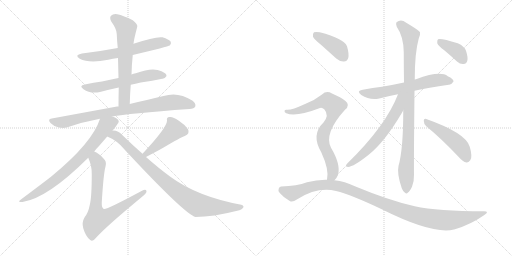
t = 0.00 s
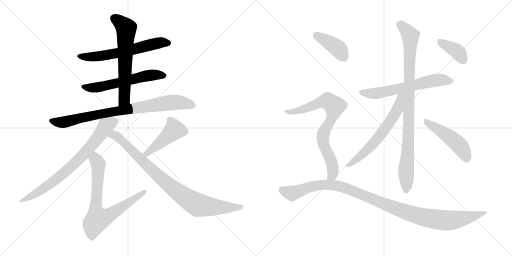
t = 2.56 s
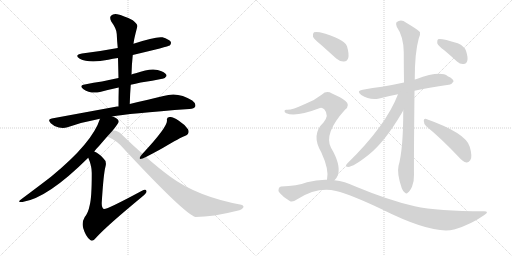
t = 5.12 s
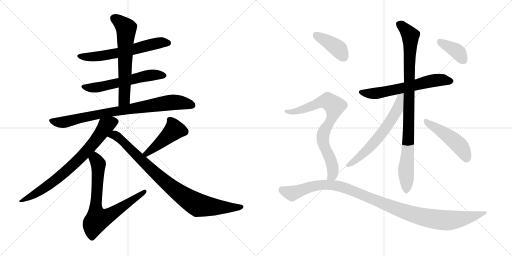
t = 7.68 s
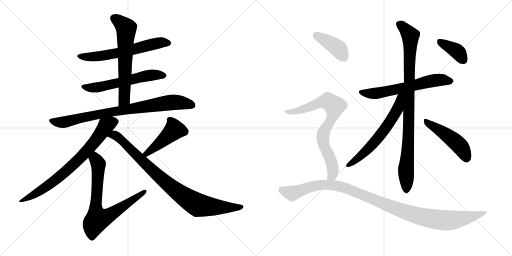
t = 10.23 s
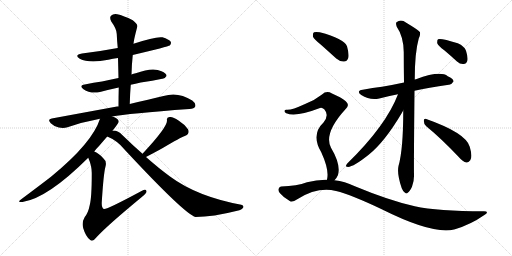
t = 12.79 s

The animated SVG that drew these frames (rendered in a browser with its animation timeline set to each time). Animation: 16 CSS @keyframes rules; one cycle of 12.79 s.

<svg version="1.1" viewBox="0 0 2048 1024" xmlns="http://www.w3.org/2000/svg">
  <g stroke="lightgray" stroke-dasharray="1,1" stroke-width="1" transform="scale(4, 4)">
    <line x1="0" y1="0" x2="256" y2="256"></line>
    <line x1="256" y1="0" x2="0" y2="256"></line>
    <line x1="128" y1="0" x2="128" y2="256"></line>
    <line x1="0" y1="128" x2="256" y2="128"></line>
    <line x1="256" y1="0" x2="512" y2="256"></line>
    <line x1="512" y1="0" x2="256" y2="256"></line>
    <line x1="384" y1="0" x2="384" y2="256"></line>
    <line x1="256" y1="128" x2="512" y2="128"></line>
  </g>
<g transform="scale(1, -1) translate(0, -850)">
   <style type="text/css">
    @keyframes keyframes0 {
      from {
       stroke: black;
       stroke-dashoffset: 615;
       stroke-width: 128;
       }
       67% {
       animation-timing-function: step-end;
       stroke: black;
       stroke-dashoffset: 0;
       stroke-width: 128;
       }
       to {
       stroke: black;
       stroke-width: 1024;
       }
       }
       #make-me-a-hanzi-animation-0 {
         animation: keyframes0 0.750488s both;
         animation-delay: 0.000000s;
         animation-timing-function: linear;
       }
    @keyframes keyframes1 {
      from {
       stroke: black;
       stroke-dashoffset: 582;
       stroke-width: 128;
       }
       65% {
       animation-timing-function: step-end;
       stroke: black;
       stroke-dashoffset: 0;
       stroke-width: 128;
       }
       to {
       stroke: black;
       stroke-width: 1024;
       }
       }
       #make-me-a-hanzi-animation-1 {
         animation: keyframes1 0.723633s both;
         animation-delay: 0.750488s;
         animation-timing-function: linear;
       }
    @keyframes keyframes2 {
      from {
       stroke: black;
       stroke-dashoffset: 630;
       stroke-width: 128;
       }
       67% {
       animation-timing-function: step-end;
       stroke: black;
       stroke-dashoffset: 0;
       stroke-width: 128;
       }
       to {
       stroke: black;
       stroke-width: 1024;
       }
       }
       #make-me-a-hanzi-animation-2 {
         animation: keyframes2 0.762695s both;
         animation-delay: 1.474121s;
         animation-timing-function: linear;
       }
    @keyframes keyframes3 {
      from {
       stroke: black;
       stroke-dashoffset: 828;
       stroke-width: 128;
       }
       73% {
       animation-timing-function: step-end;
       stroke: black;
       stroke-dashoffset: 0;
       stroke-width: 128;
       }
       to {
       stroke: black;
       stroke-width: 1024;
       }
       }
       #make-me-a-hanzi-animation-3 {
         animation: keyframes3 0.923828s both;
         animation-delay: 2.236816s;
         animation-timing-function: linear;
       }
    @keyframes keyframes4 {
      from {
       stroke: black;
       stroke-dashoffset: 750;
       stroke-width: 128;
       }
       71% {
       animation-timing-function: step-end;
       stroke: black;
       stroke-dashoffset: 0;
       stroke-width: 128;
       }
       to {
       stroke: black;
       stroke-width: 1024;
       }
       }
       #make-me-a-hanzi-animation-4 {
         animation: keyframes4 0.860352s both;
         animation-delay: 3.160645s;
         animation-timing-function: linear;
       }
    @keyframes keyframes5 {
      from {
       stroke: black;
       stroke-dashoffset: 738;
       stroke-width: 128;
       }
       71% {
       animation-timing-function: step-end;
       stroke: black;
       stroke-dashoffset: 0;
       stroke-width: 128;
       }
       to {
       stroke: black;
       stroke-width: 1024;
       }
       }
       #make-me-a-hanzi-animation-5 {
         animation: keyframes5 0.850586s both;
         animation-delay: 4.020996s;
         animation-timing-function: linear;
       }
    @keyframes keyframes6 {
      from {
       stroke: black;
       stroke-dashoffset: 452;
       stroke-width: 128;
       }
       60% {
       animation-timing-function: step-end;
       stroke: black;
       stroke-dashoffset: 0;
       stroke-width: 128;
       }
       to {
       stroke: black;
       stroke-width: 1024;
       }
       }
       #make-me-a-hanzi-animation-6 {
         animation: keyframes6 0.617839s both;
         animation-delay: 4.871582s;
         animation-timing-function: linear;
       }
    @keyframes keyframes7 {
      from {
       stroke: black;
       stroke-dashoffset: 886;
       stroke-width: 128;
       }
       74% {
       animation-timing-function: step-end;
       stroke: black;
       stroke-dashoffset: 0;
       stroke-width: 128;
       }
       to {
       stroke: black;
       stroke-width: 1024;
       }
       }
       #make-me-a-hanzi-animation-7 {
         animation: keyframes7 0.971029s both;
         animation-delay: 5.489421s;
         animation-timing-function: linear;
       }
    @keyframes keyframes8 {
      from {
       stroke: black;
       stroke-dashoffset: 619;
       stroke-width: 128;
       }
       67% {
       animation-timing-function: step-end;
       stroke: black;
       stroke-dashoffset: 0;
       stroke-width: 128;
       }
       to {
       stroke: black;
       stroke-width: 1024;
       }
       }
       #make-me-a-hanzi-animation-8 {
         animation: keyframes8 0.753743s both;
         animation-delay: 6.460449s;
         animation-timing-function: linear;
       }
    @keyframes keyframes9 {
      from {
       stroke: black;
       stroke-dashoffset: 937;
       stroke-width: 128;
       }
       75% {
       animation-timing-function: step-end;
       stroke: black;
       stroke-dashoffset: 0;
       stroke-width: 128;
       }
       to {
       stroke: black;
       stroke-width: 1024;
       }
       }
       #make-me-a-hanzi-animation-9 {
         animation: keyframes9 1.012533s both;
         animation-delay: 7.214193s;
         animation-timing-function: linear;
       }
    @keyframes keyframes10 {
      from {
       stroke: black;
       stroke-dashoffset: 621;
       stroke-width: 128;
       }
       67% {
       animation-timing-function: step-end;
       stroke: black;
       stroke-dashoffset: 0;
       stroke-width: 128;
       }
       to {
       stroke: black;
       stroke-width: 1024;
       }
       }
       #make-me-a-hanzi-animation-10 {
         animation: keyframes10 0.755371s both;
         animation-delay: 8.226725s;
         animation-timing-function: linear;
       }
    @keyframes keyframes11 {
      from {
       stroke: black;
       stroke-dashoffset: 479;
       stroke-width: 128;
       }
       61% {
       animation-timing-function: step-end;
       stroke: black;
       stroke-dashoffset: 0;
       stroke-width: 128;
       }
       to {
       stroke: black;
       stroke-width: 1024;
       }
       }
       #make-me-a-hanzi-animation-11 {
         animation: keyframes11 0.639811s both;
         animation-delay: 8.982096s;
         animation-timing-function: linear;
       }
    @keyframes keyframes12 {
      from {
       stroke: black;
       stroke-dashoffset: 385;
       stroke-width: 128;
       }
       56% {
       animation-timing-function: step-end;
       stroke: black;
       stroke-dashoffset: 0;
       stroke-width: 128;
       }
       to {
       stroke: black;
       stroke-width: 1024;
       }
       }
       #make-me-a-hanzi-animation-12 {
         animation: keyframes12 0.563314s both;
         animation-delay: 9.621908s;
         animation-timing-function: linear;
       }
    @keyframes keyframes13 {
      from {
       stroke: black;
       stroke-dashoffset: 404;
       stroke-width: 128;
       }
       57% {
       animation-timing-function: step-end;
       stroke: black;
       stroke-dashoffset: 0;
       stroke-width: 128;
       }
       to {
       stroke: black;
       stroke-width: 1024;
       }
       }
       #make-me-a-hanzi-animation-13 {
         animation: keyframes13 0.578776s both;
         animation-delay: 10.185221s;
         animation-timing-function: linear;
       }
    @keyframes keyframes14 {
      from {
       stroke: black;
       stroke-dashoffset: 775;
       stroke-width: 128;
       }
       72% {
       animation-timing-function: step-end;
       stroke: black;
       stroke-dashoffset: 0;
       stroke-width: 128;
       }
       to {
       stroke: black;
       stroke-width: 1024;
       }
       }
       #make-me-a-hanzi-animation-14 {
         animation: keyframes14 0.880697s both;
         animation-delay: 10.763997s;
         animation-timing-function: linear;
       }
    @keyframes keyframes15 {
      from {
       stroke: black;
       stroke-dashoffset: 1101;
       stroke-width: 128;
       }
       78% {
       animation-timing-function: step-end;
       stroke: black;
       stroke-dashoffset: 0;
       stroke-width: 128;
       }
       to {
       stroke: black;
       stroke-width: 1024;
       }
       }
       #make-me-a-hanzi-animation-15 {
         animation: keyframes15 1.145996s both;
         animation-delay: 11.644694s;
         animation-timing-function: linear;
       }
</style>
<path d="M 531 630 Q 673 664 679 668 Q 686 675 683 683 Q 676 693 650 701 Q 622 705 534 675 L 471 658 Q 402 645 328 636 Q 295 630 319 615 Q 356 596 433 611 Q 451 615 472 618 L 531 630 Z" fill="lightgray"></path> 
<path d="M 523 511 Q 541 515 563 520 Q 611 527 649 535 Q 659 534 666 546 Q 667 556 646 565 Q 612 583 543 557 Q 534 556 526 552 L 474 538 Q 440 531 408 524 Q 375 520 339 512 Q 314 508 334 493 Q 361 474 400 482 Q 433 491 475 500 L 523 511 Z" fill="lightgray"></path> 
<path d="M 519 434 Q 520 474 523 511 L 526 552 Q 527 592 531 630 L 534 675 Q 535 690 549 743 Q 552 753 531 769 Q 494 788 469 793 Q 453 796 444 787 Q 437 780 445 764 Q 467 734 467 714 Q 468 687 471 658 L 472 618 Q 473 579 474 538 L 475 500 Q 474 463 474 424 C 474 394 518 404 519 434 Z" fill="lightgray"></path> 
<path d="M 449 384 Q 509 396 758 414 Q 777 415 781 424 Q 785 436 769 448 Q 712 485 654 466 Q 597 453 519 434 L 474 424 Q 470 425 468 424 Q 348 402 207 376 Q 188 373 203 357 Q 216 344 235 340 Q 254 336 270 341 Q 330 362 400 375 L 449 384 Z" fill="lightgray"></path> 
<path d="M 450 327 Q 475 358 475 364 Q 474 376 449 384 C 421 396 409 401 400 375 Q 370 279 204 143 Q 156 106 85 53 Q 66 40 90 42 Q 190 57 353 219 L 377 244 Q 386 256 397 267 Q 415 288 429 304 L 450 327 Z" fill="lightgray"></path> 
<path d="M 353 219 Q 368 185 367 154 Q 367 60 359 30 Q 353 -1 339 -18 Q 326 -40 333 -63 Q 343 -97 361 -110 Q 371 -119 386 -99 Q 428 -53 566 61 Q 585 76 586 83 Q 587 98 566 86 Q 425 10 415 14 Q 406 20 407 40 Q 414 155 422 184 Q 428 205 413 217 Q 394 238 377 244 C 351 258 342 247 353 219 Z" fill="lightgray"></path> 
<path d="M 584 222 Q 624 243 651 258 Q 723 301 739 306 Q 761 315 752 333 Q 739 352 714 368 Q 692 384 678 382 Q 665 381 668 367 Q 668 340 570 235 C 550 213 557 208 584 222 Z" fill="lightgray"></path> 
<path d="M 570 235 Q 531 269 489 310 Q 473 328 454 328 Q 451 328 450 327 C 420 331 402 317 429 304 Q 469 288 498 252 Q 739 -7 782 -18 Q 851 -18 949 7 Q 968 11 973 20 Q 977 27 965 31 Q 788 64 680 144 Q 635 177 584 222 L 570 235 Z" fill="lightgray"></path> 
<path d="M 1658 487 Q 1712 499 1795 511 Q 1805 510 1814 524 Q 1815 534 1791 545 Q 1761 569 1664 533 Q 1661 533 1659 532 L 1616 520 Q 1570 510 1528 503 Q 1491 499 1451 491 Q 1423 487 1445 470 Q 1479 448 1517 456 Q 1550 465 1592 473 L 1658 487 Z" fill="lightgray"></path> 
<path d="M 1613 408 Q 1613 252 1594 186 Q 1587 156 1607 97 Q 1613 82 1620 79 Q 1626 73 1632 80 Q 1639 84 1648 103 Q 1657 125 1656 152 Q 1655 189 1658 487 L 1659 532 Q 1659 640 1675 696 Q 1682 709 1680 721 Q 1674 730 1625 759 Q 1604 775 1586 761 Q 1582 757 1587 743 Q 1614 704 1615 642 Q 1615 582 1616 520 L 1613 408 Z" fill="lightgray"></path> 
<path d="M 1592 473 Q 1544 347 1389 196 Q 1379 184 1388 183 Q 1407 177 1476 232 Q 1539 283 1606 396 Q 1609 403 1613 408 C 1664 491 1604 503 1592 473 Z" fill="lightgray"></path> 
<path d="M 1705 345 Q 1765 296 1835 222 Q 1851 203 1866 200 Q 1873 199 1881 209 Q 1891 222 1879 263 Q 1864 318 1705 374 Q 1696 378 1695 367 Q 1695 354 1705 345 Z" fill="lightgray"></path> 
<path d="M 1777 649 Q 1802 628 1828 604 Q 1841 592 1855 594 Q 1865 594 1869 606 Q 1873 619 1864 647 Q 1858 665 1831 677 Q 1762 699 1752 693 Q 1748 689 1749 677 Q 1753 667 1777 649 Z" fill="lightgray"></path> 
<path d="M 1285 670 Q 1313 645 1345 616 Q 1360 603 1376 604 Q 1388 604 1393 618 Q 1397 634 1388 665 Q 1376 696 1279 721 Q 1263 724 1256 721 Q 1250 717 1252 703 Q 1256 693 1285 670 Z" fill="lightgray"></path> 
<path d="M 1338 129 Q 1347 138 1352 150 Q 1364 192 1324 259 Q 1294 316 1380 411 Q 1402 429 1383 445 Q 1364 461 1328 476 Q 1306 489 1288 472 Q 1258 448 1218 433 Q 1166 409 1147 411 Q 1140 412 1138 407 Q 1137 401 1145 397 Q 1184 381 1280 418 Q 1287 422 1297 413 Q 1318 389 1294 360 Q 1243 312 1285 241 Q 1318 169 1308 131 C 1304 101 1320 105 1338 129 Z" fill="lightgray"></path> 
<path d="M 1308 131 Q 1269 132 1228 121 Q 1188 106 1125 104 Q 1118 104 1115 96 Q 1111 89 1119 78 Q 1135 59 1159 46 Q 1169 39 1189 53 Q 1270 104 1344 86 Q 1405 71 1527 13 Q 1731 -89 1816 -68 Q 1817 -67 1820 -67 Q 1883 -48 1936 -11 Q 1960 4 1936 5 Q 1750 5 1659 25 Q 1559 47 1417 106 Q 1380 124 1338 129 L 1308 131 Z" fill="lightgray"></path> 
      <clipPath id="make-me-a-hanzi-clip-0">
      <path d="M 531 630 Q 673 664 679 668 Q 686 675 683 683 Q 676 693 650 701 Q 622 705 534 675 L 471 658 Q 402 645 328 636 Q 295 630 319 615 Q 356 596 433 611 Q 451 615 472 618 L 531 630 Z" fill="lightgray"></path>
      </clipPath>
      <path clip-path="url(#make-me-a-hanzi-clip-0)" d="M 321 627 L 349 622 L 403 625 L 540 652 L 618 676 L 673 678 " fill="none" id="make-me-a-hanzi-animation-0" stroke-dasharray="487 974" stroke-linecap="round"></path>

      <clipPath id="make-me-a-hanzi-clip-1">
      <path d="M 523 511 Q 541 515 563 520 Q 611 527 649 535 Q 659 534 666 546 Q 667 556 646 565 Q 612 583 543 557 Q 534 556 526 552 L 474 538 Q 440 531 408 524 Q 375 520 339 512 Q 314 508 334 493 Q 361 474 400 482 Q 433 491 475 500 L 523 511 Z" fill="lightgray"></path>
      </clipPath>
      <path clip-path="url(#make-me-a-hanzi-clip-1)" d="M 335 503 L 402 503 L 605 550 L 656 547 " fill="none" id="make-me-a-hanzi-animation-1" stroke-dasharray="454 908" stroke-linecap="round"></path>

      <clipPath id="make-me-a-hanzi-clip-2">
      <path d="M 519 434 Q 520 474 523 511 L 526 552 Q 527 592 531 630 L 534 675 Q 535 690 549 743 Q 552 753 531 769 Q 494 788 469 793 Q 453 796 444 787 Q 437 780 445 764 Q 467 734 467 714 Q 468 687 471 658 L 472 618 Q 473 579 474 538 L 475 500 Q 474 463 474 424 C 474 394 518 404 519 434 Z" fill="lightgray"></path>
      </clipPath>
      <path clip-path="url(#make-me-a-hanzi-clip-2)" d="M 456 777 L 505 737 L 498 459 L 480 432 " fill="none" id="make-me-a-hanzi-animation-2" stroke-dasharray="502 1004" stroke-linecap="round"></path>

      <clipPath id="make-me-a-hanzi-clip-3">
      <path d="M 449 384 Q 509 396 758 414 Q 777 415 781 424 Q 785 436 769 448 Q 712 485 654 466 Q 597 453 519 434 L 474 424 Q 470 425 468 424 Q 348 402 207 376 Q 188 373 203 357 Q 216 344 235 340 Q 254 336 270 341 Q 330 362 400 375 L 449 384 Z" fill="lightgray"></path>
      </clipPath>
      <path clip-path="url(#make-me-a-hanzi-clip-3)" d="M 206 366 L 260 362 L 421 398 L 680 440 L 713 441 L 769 429 " fill="none" id="make-me-a-hanzi-animation-3" stroke-dasharray="700 1400" stroke-linecap="round"></path>

      <clipPath id="make-me-a-hanzi-clip-4">
      <path d="M 450 327 Q 475 358 475 364 Q 474 376 449 384 C 421 396 409 401 400 375 Q 370 279 204 143 Q 156 106 85 53 Q 66 40 90 42 Q 190 57 353 219 L 377 244 Q 386 256 397 267 Q 415 288 429 304 L 450 327 Z" fill="lightgray"></path>
      </clipPath>
      <path clip-path="url(#make-me-a-hanzi-clip-4)" d="M 465 364 L 447 361 L 424 347 L 349 247 L 255 157 L 177 97 L 94 50 " fill="none" id="make-me-a-hanzi-animation-4" stroke-dasharray="622 1244" stroke-linecap="round"></path>

      <clipPath id="make-me-a-hanzi-clip-5">
      <path d="M 353 219 Q 368 185 367 154 Q 367 60 359 30 Q 353 -1 339 -18 Q 326 -40 333 -63 Q 343 -97 361 -110 Q 371 -119 386 -99 Q 428 -53 566 61 Q 585 76 586 83 Q 587 98 566 86 Q 425 10 415 14 Q 406 20 407 40 Q 414 155 422 184 Q 428 205 413 217 Q 394 238 377 244 C 351 258 342 247 353 219 Z" fill="lightgray"></path>
      </clipPath>
      <path clip-path="url(#make-me-a-hanzi-clip-5)" d="M 379 234 L 393 192 L 382 17 L 390 -27 L 439 -10 L 576 83 " fill="none" id="make-me-a-hanzi-animation-5" stroke-dasharray="610 1220" stroke-linecap="round"></path>

      <clipPath id="make-me-a-hanzi-clip-6">
      <path d="M 584 222 Q 624 243 651 258 Q 723 301 739 306 Q 761 315 752 333 Q 739 352 714 368 Q 692 384 678 382 Q 665 381 668 367 Q 668 340 570 235 C 550 213 557 208 584 222 Z" fill="lightgray"></path>
      </clipPath>
      <path clip-path="url(#make-me-a-hanzi-clip-6)" d="M 677 372 L 698 331 L 613 256 L 588 239 L 582 241 " fill="none" id="make-me-a-hanzi-animation-6" stroke-dasharray="324 648" stroke-linecap="round"></path>

      <clipPath id="make-me-a-hanzi-clip-7">
      <path d="M 570 235 Q 531 269 489 310 Q 473 328 454 328 Q 451 328 450 327 C 420 331 402 317 429 304 Q 469 288 498 252 Q 739 -7 782 -18 Q 851 -18 949 7 Q 968 11 973 20 Q 977 27 965 31 Q 788 64 680 144 Q 635 177 584 222 L 570 235 Z" fill="lightgray"></path>
      </clipPath>
      <path clip-path="url(#make-me-a-hanzi-clip-7)" d="M 438 306 L 457 310 L 471 302 L 658 124 L 787 32 L 884 20 L 964 22 " fill="none" id="make-me-a-hanzi-animation-7" stroke-dasharray="758 1516" stroke-linecap="round"></path>

      <clipPath id="make-me-a-hanzi-clip-8">
      <path d="M 1658 487 Q 1712 499 1795 511 Q 1805 510 1814 524 Q 1815 534 1791 545 Q 1761 569 1664 533 Q 1661 533 1659 532 L 1616 520 Q 1570 510 1528 503 Q 1491 499 1451 491 Q 1423 487 1445 470 Q 1479 448 1517 456 Q 1550 465 1592 473 L 1658 487 Z" fill="lightgray"></path>
      </clipPath>
      <path clip-path="url(#make-me-a-hanzi-clip-8)" d="M 1446 481 L 1484 475 L 1533 481 L 1739 529 L 1803 525 " fill="none" id="make-me-a-hanzi-animation-8" stroke-dasharray="491 982" stroke-linecap="round"></path>

      <clipPath id="make-me-a-hanzi-clip-9">
      <path d="M 1613 408 Q 1613 252 1594 186 Q 1587 156 1607 97 Q 1613 82 1620 79 Q 1626 73 1632 80 Q 1639 84 1648 103 Q 1657 125 1656 152 Q 1655 189 1658 487 L 1659 532 Q 1659 640 1675 696 Q 1682 709 1680 721 Q 1674 730 1625 759 Q 1604 775 1586 761 Q 1582 757 1587 743 Q 1614 704 1615 642 Q 1615 582 1616 520 L 1613 408 Z" fill="lightgray"></path>
      </clipPath>
      <path clip-path="url(#make-me-a-hanzi-clip-9)" d="M 1597 755 L 1622 733 L 1642 699 L 1625 91 " fill="none" id="make-me-a-hanzi-animation-9" stroke-dasharray="809 1618" stroke-linecap="round"></path>

      <clipPath id="make-me-a-hanzi-clip-10">
      <path d="M 1592 473 Q 1544 347 1389 196 Q 1379 184 1388 183 Q 1407 177 1476 232 Q 1539 283 1606 396 Q 1609 403 1613 408 C 1664 491 1604 503 1592 473 Z" fill="lightgray"></path>
      </clipPath>
      <path clip-path="url(#make-me-a-hanzi-clip-10)" d="M 1610 471 L 1601 462 L 1590 413 L 1537 329 L 1457 237 L 1392 189 " fill="none" id="make-me-a-hanzi-animation-10" stroke-dasharray="493 986" stroke-linecap="round"></path>

      <clipPath id="make-me-a-hanzi-clip-11">
      <path d="M 1705 345 Q 1765 296 1835 222 Q 1851 203 1866 200 Q 1873 199 1881 209 Q 1891 222 1879 263 Q 1864 318 1705 374 Q 1696 378 1695 367 Q 1695 354 1705 345 Z" fill="lightgray"></path>
      </clipPath>
      <path clip-path="url(#make-me-a-hanzi-clip-11)" d="M 1705 363 L 1821 284 L 1853 247 L 1866 216 " fill="none" id="make-me-a-hanzi-animation-11" stroke-dasharray="351 702" stroke-linecap="round"></path>

      <clipPath id="make-me-a-hanzi-clip-12">
      <path d="M 1777 649 Q 1802 628 1828 604 Q 1841 592 1855 594 Q 1865 594 1869 606 Q 1873 619 1864 647 Q 1858 665 1831 677 Q 1762 699 1752 693 Q 1748 689 1749 677 Q 1753 667 1777 649 Z" fill="lightgray"></path>
      </clipPath>
      <path clip-path="url(#make-me-a-hanzi-clip-12)" d="M 1756 688 L 1825 647 L 1855 609 " fill="none" id="make-me-a-hanzi-animation-12" stroke-dasharray="257 514" stroke-linecap="round"></path>

      <clipPath id="make-me-a-hanzi-clip-13">
      <path d="M 1285 670 Q 1313 645 1345 616 Q 1360 603 1376 604 Q 1388 604 1393 618 Q 1397 634 1388 665 Q 1376 696 1279 721 Q 1263 724 1256 721 Q 1250 717 1252 703 Q 1256 693 1285 670 Z" fill="lightgray"></path>
      </clipPath>
      <path clip-path="url(#make-me-a-hanzi-clip-13)" d="M 1262 713 L 1352 656 L 1376 622 " fill="none" id="make-me-a-hanzi-animation-13" stroke-dasharray="276 552" stroke-linecap="round"></path>

      <clipPath id="make-me-a-hanzi-clip-14">
      <path d="M 1338 129 Q 1347 138 1352 150 Q 1364 192 1324 259 Q 1294 316 1380 411 Q 1402 429 1383 445 Q 1364 461 1328 476 Q 1306 489 1288 472 Q 1258 448 1218 433 Q 1166 409 1147 411 Q 1140 412 1138 407 Q 1137 401 1145 397 Q 1184 381 1280 418 Q 1287 422 1297 413 Q 1318 389 1294 360 Q 1243 312 1285 241 Q 1318 169 1308 131 C 1304 101 1320 105 1338 129 Z" fill="lightgray"></path>
      </clipPath>
      <path clip-path="url(#make-me-a-hanzi-clip-14)" d="M 1145 404 L 1183 404 L 1300 445 L 1322 440 L 1338 425 L 1330 382 L 1298 329 L 1291 299 L 1299 259 L 1330 187 L 1331 154 L 1316 135 " fill="none" id="make-me-a-hanzi-animation-14" stroke-dasharray="647 1294" stroke-linecap="round"></path>

      <clipPath id="make-me-a-hanzi-clip-15">
      <path d="M 1308 131 Q 1269 132 1228 121 Q 1188 106 1125 104 Q 1118 104 1115 96 Q 1111 89 1119 78 Q 1135 59 1159 46 Q 1169 39 1189 53 Q 1270 104 1344 86 Q 1405 71 1527 13 Q 1731 -89 1816 -68 Q 1817 -67 1820 -67 Q 1883 -48 1936 -11 Q 1960 4 1936 5 Q 1750 5 1659 25 Q 1559 47 1417 106 Q 1380 124 1338 129 L 1308 131 Z" fill="lightgray"></path>
      </clipPath>
      <path clip-path="url(#make-me-a-hanzi-clip-15)" d="M 1128 90 L 1171 78 L 1265 108 L 1342 108 L 1391 95 L 1609 6 L 1696 -19 L 1763 -30 L 1843 -26 L 1940 -3 " fill="none" id="make-me-a-hanzi-animation-15" stroke-dasharray="973 1946" stroke-linecap="round"></path>

</g>
</svg>
